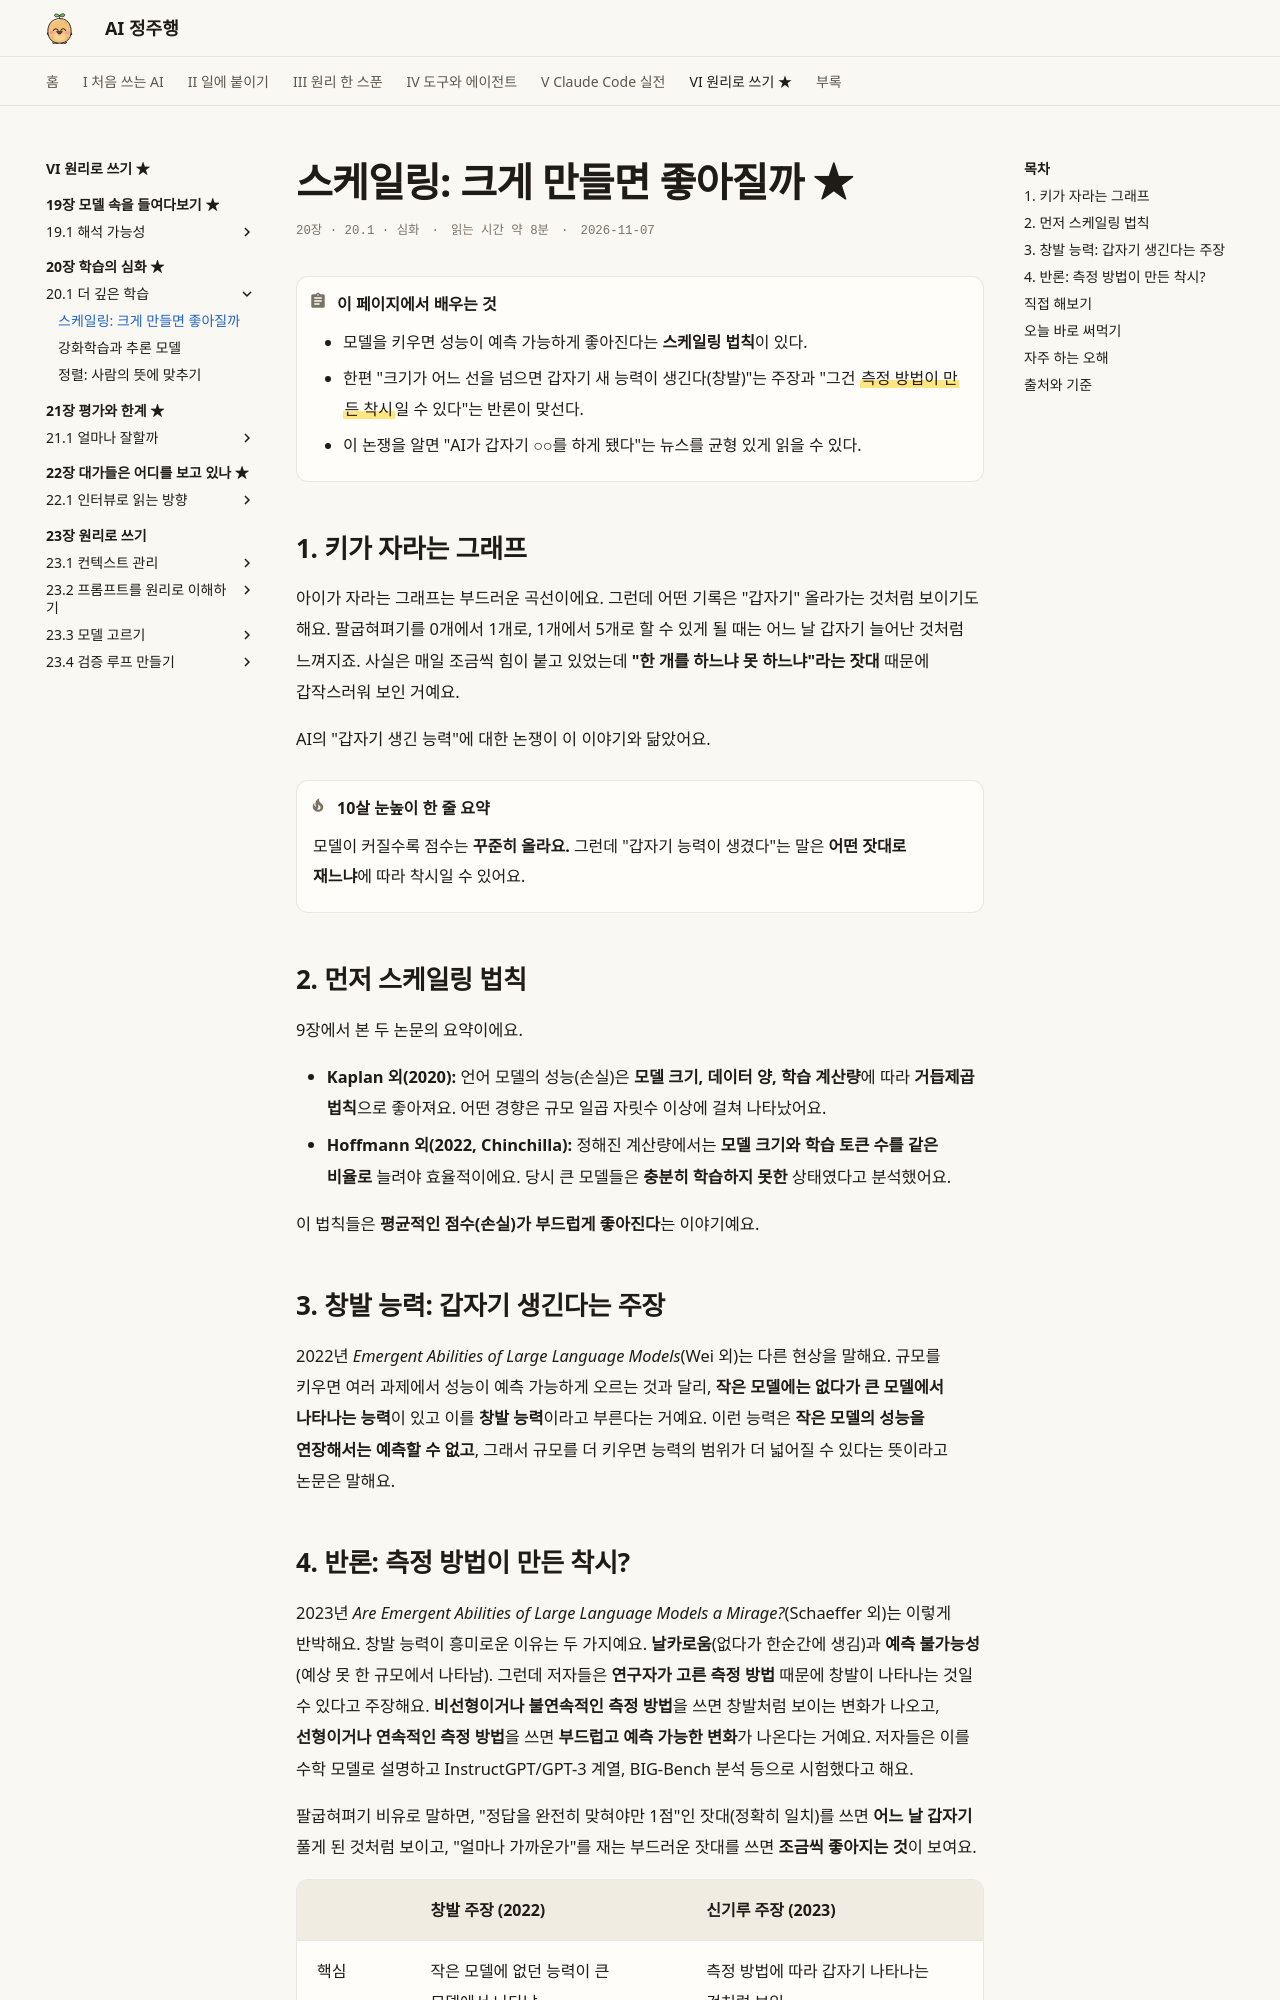

repository: AI-jungjuhang/AI-education · page: part6/ch20/scaling/index.html · generator: mkdocs

# 스케일링: 크게 만들면 좋아질까 ★

<p class="ep-meta"><span>20장 · 20.1 · 심화</span><span>읽는 시간 약 8분</span><span>2026-11-07</span></p>

!!! abstract "이 페이지에서 배우는 것"
    - 모델을 키우면 성능이 예측 가능하게 좋아진다는 **스케일링 법칙**이 있다.
    - 한편 "크기가 어느 선을 넘으면 갑자기 새 능력이 생긴다(창발)"는 주장과 "그건 ==측정 방법이 만든 착시==일 수 있다"는 반론이 맞선다.
    - 이 논쟁을 알면 "AI가 갑자기 ○○를 하게 됐다"는 뉴스를 균형 있게 읽을 수 있다.

## 1. 키가 자라는 그래프

아이가 자라는 그래프는 부드러운 곡선이에요. 그런데 어떤 기록은 "갑자기" 올라가는 것처럼 보이기도 해요. 팔굽혀펴기를 0개에서 1개로, 1개에서 5개로 할 수 있게 될 때는 어느 날 갑자기 늘어난 것처럼 느껴지죠. 사실은 매일 조금씩 힘이 붙고 있었는데 **"한 개를 하느냐 못 하느냐"라는 잣대** 때문에 갑작스러워 보인 거예요.

AI의 "갑자기 생긴 능력"에 대한 논쟁이 이 이야기와 닮았어요.

!!! tip "10살 눈높이 한 줄 요약"
    모델이 커질수록 점수는 **꾸준히 올라요.** 그런데 "갑자기 능력이 생겼다"는 말은 **어떤 잣대로 재느냐**에 따라 착시일 수 있어요.

## 2. 먼저 스케일링 법칙

9장에서 본 두 논문의 요약이에요.

- **Kaplan 외(2020):** 언어 모델의 성능(손실)은 **모델 크기, 데이터 양, 학습 계산량**에 따라 **거듭제곱 법칙**으로 좋아져요. 어떤 경향은 규모 일곱 자릿수 이상에 걸쳐 나타났어요.
- **Hoffmann 외(2022, Chinchilla):** 정해진 계산량에서는 **모델 크기와 학습 토큰 수를 같은 비율로** 늘려야 효율적이에요. 당시 큰 모델들은 **충분히 학습하지 못한** 상태였다고 분석했어요.

이 법칙들은 **평균적인 점수(손실)가 부드럽게 좋아진다**는 이야기예요.

## 3. 창발 능력: 갑자기 생긴다는 주장

2022년 *Emergent Abilities of Large Language Models*(Wei 외)는 다른 현상을 말해요. 규모를 키우면 여러 과제에서 성능이 예측 가능하게 오르는 것과 달리, **작은 모델에는 없다가 큰 모델에서 나타나는 능력**이 있고 이를 **창발 능력**이라고 부른다는 거예요. 이런 능력은 **작은 모델의 성능을 연장해서는 예측할 수 없고**, 그래서 규모를 더 키우면 능력의 범위가 더 넓어질 수 있다는 뜻이라고 논문은 말해요.
